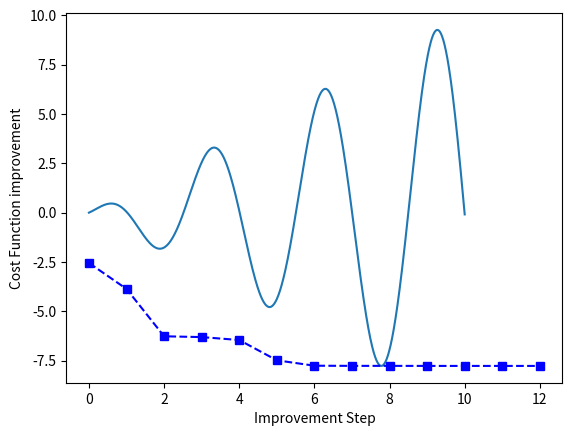

Recreate this plot in Python.
import numpy as np
import matplotlib.pyplot as plt

x= np.linspace(0,10,1000)


def cost_function(x):
    return x*np.sin(2.1*x+1)

plt.plot(x,cost_function(x))
plt.xlabel('X')
plt.ylabel('Cost Function')
plt.show()

temp = 2000
iter = 2000
step_size = 0.1
np.random.seed(15)
xi = np.random.uniform(min(x), max(x))
E_xi = cost_function(xi)
xit, E_xit = xi, E_xi
cost_func_eval = []
acc_prob = 1

for i in range(iter):
        xstep = xit + np.random.randn() * step_size  
        E_step = cost_function(xstep)
        if E_step < E_xi:
            xi, E_xi = xstep, E_step
            cost_func_eval.append(E_xi)
            print('Iteration = ',i, 'x_min = ',xi,'Global Minimum =', E_xi,
                                     'Acceptance Probability =', acc_prob)
        diff_energy = E_step - E_xit
        t = temp /(i + 1)
        acc_prob = np.exp(-diff_energy/ t)
        if diff_energy < 0 or np.random.randn() < acc_prob:
            xit, E_xit = xstep, E_step


plt.plot(cost_func_eval, 'bs--')
plt.xlabel('Improvement Step')
plt.ylabel('Cost Function improvement')
plt.show()